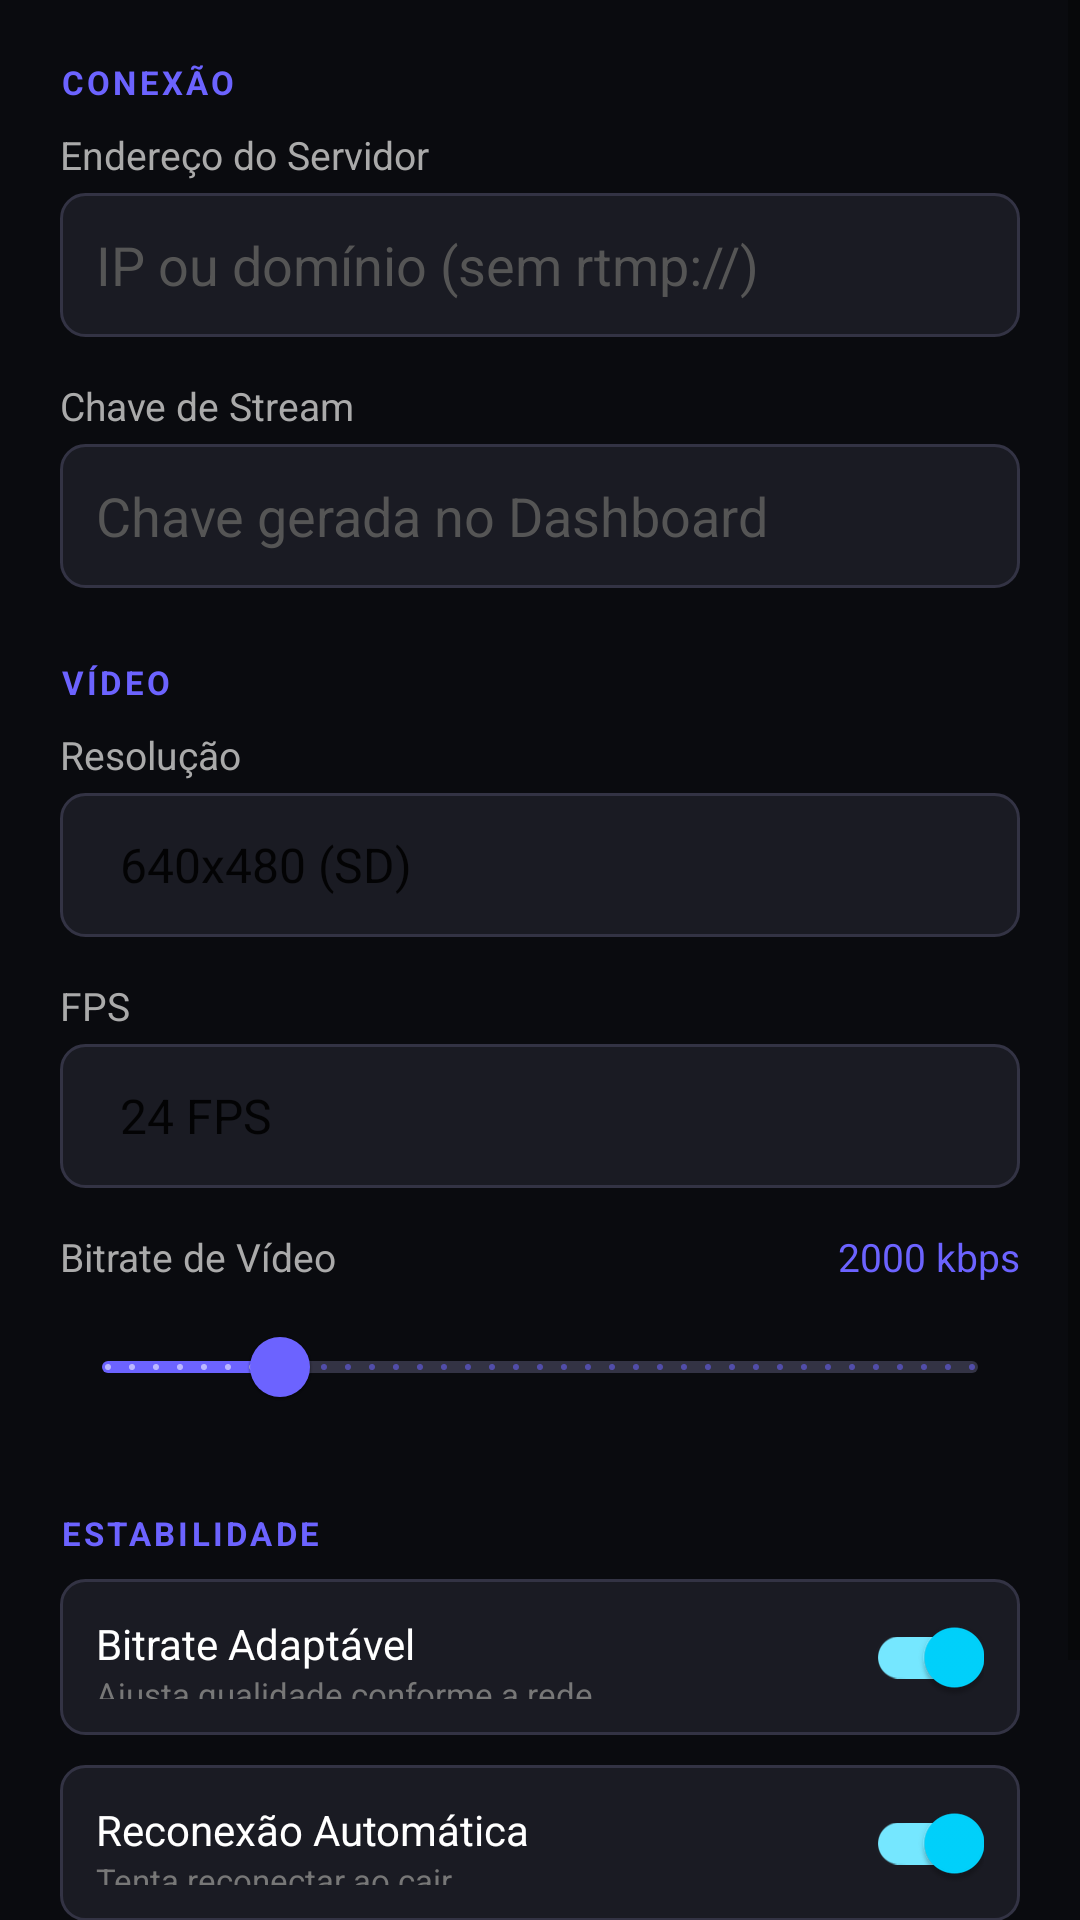

The Android layout XML behind this screen, and the referenced resources:
<!-- AndroidManifest.xml: application theme Theme.IRLStreamer -->
<!-- res/layout/activity_settings.xml -->
<?xml version="1.0" encoding="utf-8"?>
<ScrollView
    xmlns:android="http://schemas.android.com/apk/res/android"
    xmlns:app="http://schemas.android.com/apk/res-auto"
    android:layout_width="match_parent"
    android:layout_height="match_parent"
    android:background="#0A0B0F">

    <LinearLayout
        android:layout_width="match_parent"
        android:layout_height="wrap_content"
        android:orientation="vertical"
        android:padding="20dp">

        
        <TextView android:layout_width="wrap_content" android:layout_height="wrap_content"
            android:text="CONEXÃO" android:textColor="#6C63FF"
            android:textSize="11sp" android:textStyle="bold" android:letterSpacing="0.1"
            android:layout_marginBottom="8dp" />

        <TextView android:layout_width="wrap_content" android:layout_height="wrap_content"
            android:text="Endereço do Servidor" android:textColor="#AAAAAA" android:textSize="13sp"
            android:layout_marginBottom="4dp" />
        <EditText
            android:id="@+id/etServerUrl"
            android:layout_width="match_parent"
            android:layout_height="48dp"
            android:hint="IP ou domínio (sem rtmp://)"
            android:textColor="#FFFFFF"
            android:textColorHint="#555555"
            android:background="@drawable/input_bg"
            android:padding="12dp"
            android:inputType="textUri"
            android:singleLine="true"
            android:layout_marginBottom="14dp" />

        <TextView android:layout_width="wrap_content" android:layout_height="wrap_content"
            android:text="Chave de Stream" android:textColor="#AAAAAA" android:textSize="13sp"
            android:layout_marginBottom="4dp" />
        <EditText
            android:id="@+id/etStreamKey"
            android:layout_width="match_parent"
            android:layout_height="48dp"
            android:hint="Chave gerada no Dashboard"
            android:textColor="#FFFFFF"
            android:textColorHint="#555555"
            android:background="@drawable/input_bg"
            android:padding="12dp"
            android:inputType="textVisiblePassword"
            android:singleLine="true"
            android:layout_marginBottom="24dp" />

        
        <TextView android:layout_width="wrap_content" android:layout_height="wrap_content"
            android:text="VÍDEO" android:textColor="#6C63FF"
            android:textSize="11sp" android:textStyle="bold" android:letterSpacing="0.1"
            android:layout_marginBottom="8dp" />

        <TextView android:layout_width="wrap_content" android:layout_height="wrap_content"
            android:text="Resolução" android:textColor="#AAAAAA" android:textSize="13sp"
            android:layout_marginBottom="4dp" />
        <Spinner
            android:id="@+id/spinnerResolution"
            android:layout_width="match_parent"
            android:layout_height="48dp"
            android:entries="@array/resolution_options"
            android:background="@drawable/input_bg"
            android:padding="12dp"
            android:layout_marginBottom="14dp" />

        <TextView android:layout_width="wrap_content" android:layout_height="wrap_content"
            android:text="FPS" android:textColor="#AAAAAA" android:textSize="13sp"
            android:layout_marginBottom="4dp" />
        <Spinner
            android:id="@+id/spinnerFps"
            android:layout_width="match_parent"
            android:layout_height="48dp"
            android:entries="@array/fps_options"
            android:background="@drawable/input_bg"
            android:padding="12dp"
            android:layout_marginBottom="14dp" />

        <LinearLayout android:layout_width="match_parent" android:layout_height="wrap_content"
            android:orientation="horizontal" android:gravity="center_vertical"
            android:layout_marginBottom="4dp">
            <TextView android:layout_width="wrap_content" android:layout_height="wrap_content"
                android:text="Bitrate de Vídeo" android:textColor="#AAAAAA" android:textSize="13sp" />
            <TextView
                android:id="@+id/tvBitrateValue"
                android:layout_width="0dp"
                android:layout_height="wrap_content"
                android:layout_weight="1"
                android:gravity="end"
                android:text="2000 kbps"
                android:textColor="#6C63FF"
                android:textSize="13sp" />
        </LinearLayout>

        <com.google.android.material.slider.Slider
            android:id="@+id/sliderBitrate"
            android:layout_width="match_parent"
            android:layout_height="wrap_content"
            android:valueFrom="500"
            android:valueTo="8000"
            android:value="2000"
            android:stepSize="100"
            android:layout_marginBottom="24dp"
            app:thumbColor="#6C63FF"
            app:trackColorActive="#6C63FF"
            app:trackColorInactive="#333344" />

        
        <TextView android:layout_width="wrap_content" android:layout_height="wrap_content"
            android:text="ESTABILIDADE" android:textColor="#6C63FF"
            android:textSize="11sp" android:textStyle="bold" android:letterSpacing="0.1"
            android:layout_marginBottom="8dp" />

        <LinearLayout android:layout_width="match_parent" android:layout_height="52dp"
            android:orientation="horizontal" android:gravity="center_vertical"
            android:background="@drawable/input_bg" android:padding="12dp"
            android:layout_marginBottom="10dp">
            <LinearLayout android:layout_width="0dp" android:layout_height="wrap_content"
                android:layout_weight="1" android:orientation="vertical">
                <TextView android:layout_width="wrap_content" android:layout_height="wrap_content"
                    android:text="Bitrate Adaptável" android:textColor="#FFFFFF" android:textSize="14sp" />
                <TextView android:layout_width="wrap_content" android:layout_height="wrap_content"
                    android:text="Ajusta qualidade conforme a rede" android:textColor="#777777" android:textSize="11sp" />
            </LinearLayout>
            <com.google.android.material.switchmaterial.SwitchMaterial
                android:id="@+id/switchAdaptive"
                android:layout_width="wrap_content"
                android:layout_height="wrap_content"
                android:checked="true" />
        </LinearLayout>

        <LinearLayout android:layout_width="match_parent" android:layout_height="52dp"
            android:orientation="horizontal" android:gravity="center_vertical"
            android:background="@drawable/input_bg" android:padding="12dp"
            android:layout_marginBottom="24dp">
            <LinearLayout android:layout_width="0dp" android:layout_height="wrap_content"
                android:layout_weight="1" android:orientation="vertical">
                <TextView android:layout_width="wrap_content" android:layout_height="wrap_content"
                    android:text="Reconexão Automática" android:textColor="#FFFFFF" android:textSize="14sp" />
                <TextView android:layout_width="wrap_content" android:layout_height="wrap_content"
                    android:text="Tenta reconectar ao cair" android:textColor="#777777" android:textSize="11sp" />
            </LinearLayout>
            <com.google.android.material.switchmaterial.SwitchMaterial
                android:id="@+id/switchAutoReconnect"
                android:layout_width="wrap_content"
                android:layout_height="wrap_content"
                android:checked="true" />
        </LinearLayout>

        
        <Button
            android:id="@+id/btnSave"
            android:layout_width="match_parent"
            android:layout_height="56dp"
            android:text="SALVAR CONFIGURAÇÕES"
            android:textColor="#FFFFFF"
            android:textSize="15sp"
            android:textStyle="bold"
            android:backgroundTint="#6C63FF" />

    </LinearLayout>
</ScrollView>
<!-- resources referenced by this layout -->
<resources>
  <string-array name="fps_options">
          <item>24 FPS</item>
          <item>30 FPS</item>
          <item>60 FPS</item>
      </string-array>
  <string-array name="resolution_options">
          <item>640x480 (SD)</item>
          <item>1280x720 (HD)</item>
          <item>1920x1080 (Full HD)</item>
      </string-array>
  <!-- drawable input_bg (drawable) -->
  <?xml version="1.0" encoding="utf-8"?>
  <shape xmlns:android="http://schemas.android.com/apk/res/android">
      <solid android:color="#1A1B23" />
      <stroke android:width="1dp" android:color="#333344" />
      <corners android:radius="8dp" />
  </shape>
  <style name="Theme.IRLStreamer" parent="Theme.MaterialComponents.DayNight.DarkActionBar">
          <item name="colorPrimary">#6C63FF</item>
          <item name="colorPrimaryDark">#4A41CC</item>
          <item name="colorAccent">#00D4FF</item>
          <item name="android:statusBarColor">#0A0B0F</item>
          <item name="android:navigationBarColor">#0A0B0F</item>
          <item name="android:windowBackground">#0A0B0F</item>
      </style>
</resources>
